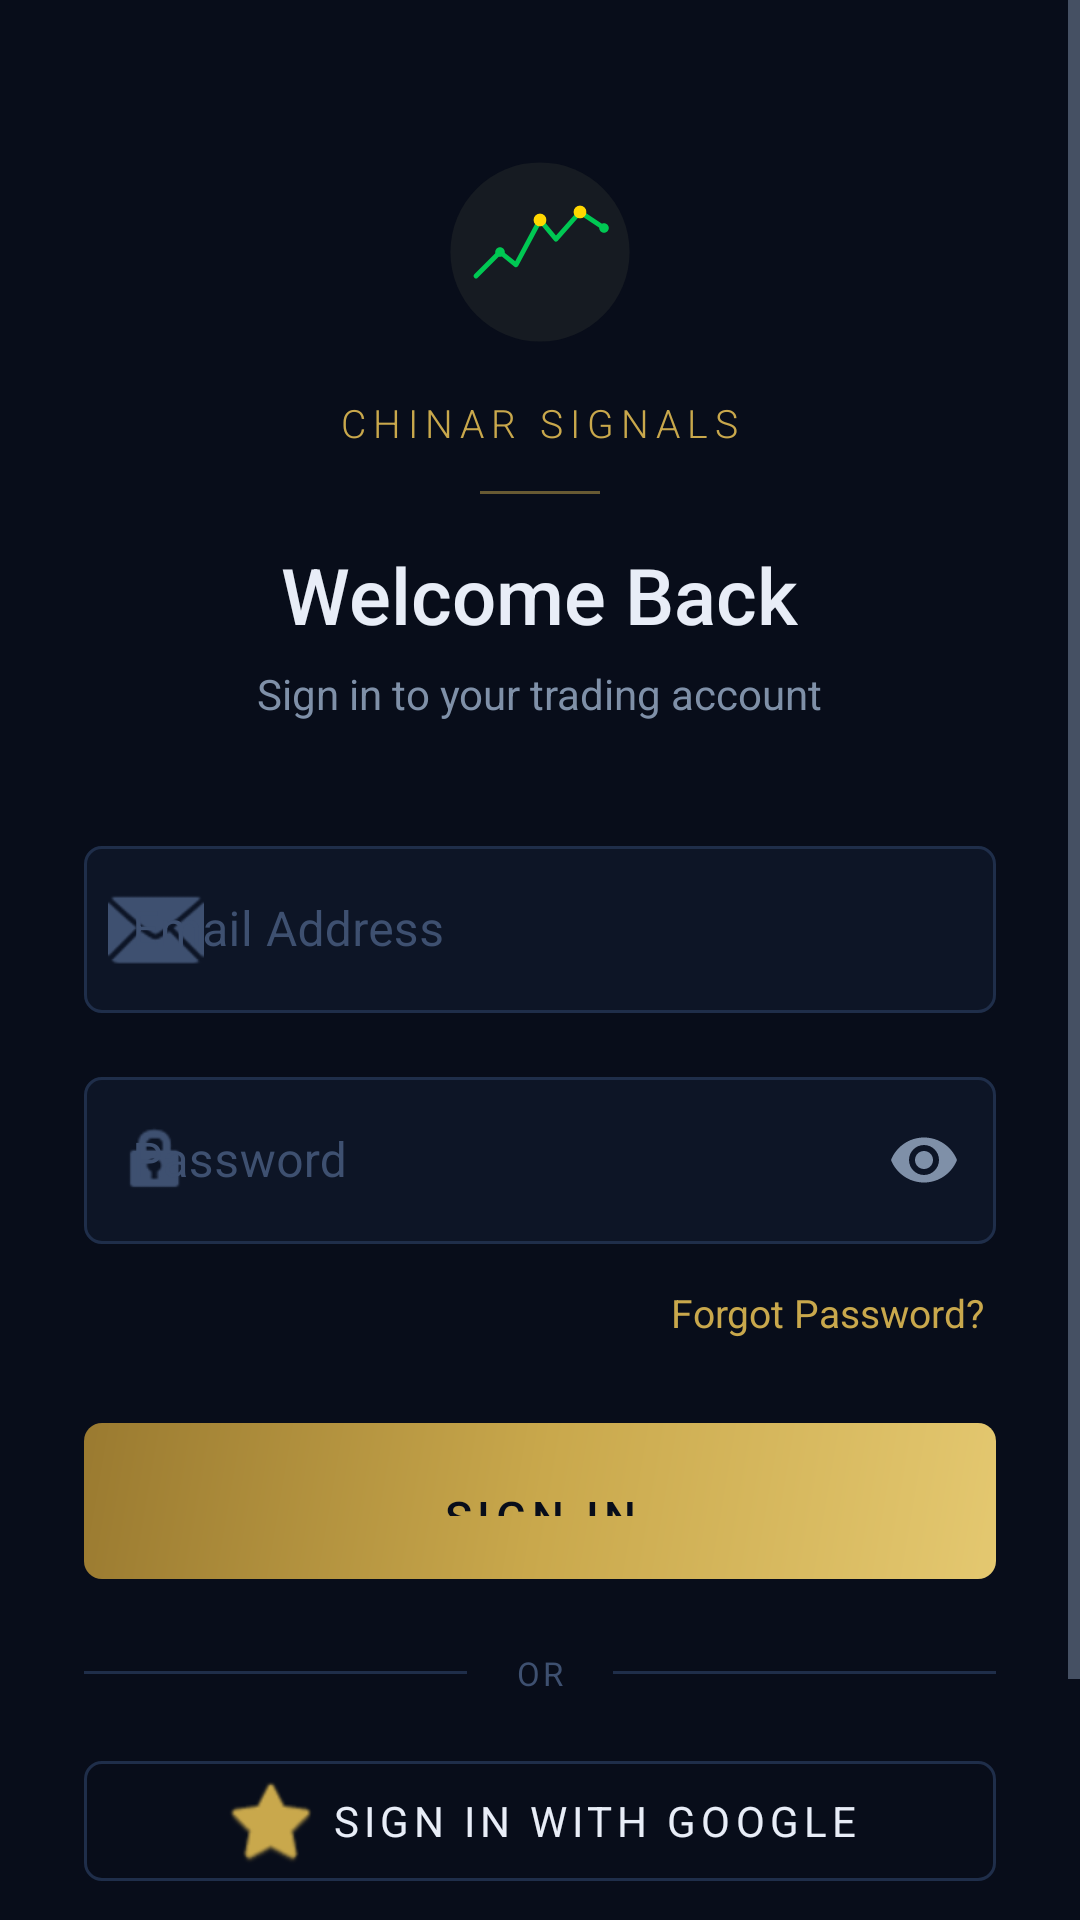

Write the Android layout XML for this screen, with the resource values it uses.
<!-- AndroidManifest.xml: application theme Theme.ChinarSignals -->
<!-- res/layout/fragment_login.xml -->
<?xml version="1.0" encoding="utf-8"?>
<ScrollView
    xmlns:android="http://schemas.android.com/apk/res/android"
    xmlns:app="http://schemas.android.com/apk/res-auto"
    android:layout_width="match_parent"
    android:layout_height="match_parent"
    android:background="@color/bg_primary"
    android:fillViewport="true">

    <LinearLayout
        android:layout_width="match_parent"
        android:layout_height="wrap_content"
        android:orientation="vertical"
        android:paddingHorizontal="28dp"
        android:paddingBottom="32dp">

        
        <LinearLayout
            android:layout_width="match_parent"
            android:layout_height="wrap_content"
            android:gravity="center"
            android:orientation="vertical"
            android:paddingTop="52dp"
            android:paddingBottom="36dp">

            <ImageView
                android:id="@+id/ivLogo"
                android:layout_width="64dp"
                android:layout_height="64dp"
                android:src="@drawable/ic_logo" />

            <TextView
                android:layout_width="wrap_content"
                android:layout_height="wrap_content"
                android:layout_marginTop="16dp"
                android:fontFamily="sans-serif-light"
                android:letterSpacing="0.18"
                android:text="CHINAR SIGNALS"
                android:textColor="@color/accent_gold"
                android:textSize="13sp" />

            
            <View
                android:layout_width="40dp"
                android:layout_height="1dp"
                android:layout_marginTop="14dp"
                android:background="@color/accent_gold"
                android:alpha="0.5" />

            <TextView
                android:id="@+id/tvTitle"
                android:layout_width="wrap_content"
                android:layout_height="wrap_content"
                android:layout_marginTop="16dp"
                android:fontFamily="sans-serif-medium"
                android:text="Welcome Back"
                android:textColor="@color/text_primary"
                android:textSize="26sp" />

            <TextView
                android:id="@+id/tvSubtitle"
                android:layout_width="wrap_content"
                android:layout_height="wrap_content"
                android:layout_marginTop="6dp"
                android:text="Sign in to your trading account"
                android:textColor="@color/text_secondary"
                android:textSize="14sp" />

        </LinearLayout>

        
        <com.google.android.material.textfield.TextInputLayout
            android:id="@+id/tilEmail"
            style="@style/Widget.ChinarSignals.TextInputLayout"
            android:layout_width="match_parent"
            android:layout_height="wrap_content"
            android:hint="@string/email_hint"
            app:startIconDrawable="@android:drawable/ic_dialog_email"
            app:startIconTint="@color/text_muted">

            <com.google.android.material.textfield.TextInputEditText
                android:id="@+id/etEmail"
                android:layout_width="match_parent"
                android:layout_height="wrap_content"
                android:inputType="textEmailAddress"
                android:textColor="@color/text_primary"
                android:textColorHint="@color/text_muted" />
        </com.google.android.material.textfield.TextInputLayout>

        
        <com.google.android.material.textfield.TextInputLayout
            android:id="@+id/tilPassword"
            style="@style/Widget.ChinarSignals.TextInputLayout"
            android:layout_width="match_parent"
            android:layout_height="wrap_content"
            android:layout_marginTop="16dp"
            android:hint="@string/password_hint"
            app:endIconMode="password_toggle"
            app:endIconTint="@color/text_secondary"
            app:startIconDrawable="@android:drawable/ic_lock_idle_lock"
            app:startIconTint="@color/text_muted">

            <com.google.android.material.textfield.TextInputEditText
                android:id="@+id/etPassword"
                android:layout_width="match_parent"
                android:layout_height="wrap_content"
                android:inputType="textPassword"
                android:textColor="@color/text_primary"
                android:textColorHint="@color/text_muted" />
        </com.google.android.material.textfield.TextInputLayout>

        
        <TextView
            android:id="@+id/tvForgotPassword"
            android:layout_width="wrap_content"
            android:layout_height="wrap_content"
            android:layout_gravity="end"
            android:layout_marginTop="10dp"
            android:padding="4dp"
            android:text="@string/forgot_password"
            android:textColor="@color/accent_gold"
            android:textSize="13sp" />

        
        <com.google.android.material.button.MaterialButton
            android:id="@+id/btnSignIn"
            android:layout_width="match_parent"
            android:layout_height="@dimen/button_height"
            android:layout_marginTop="24dp"
            android:background="@drawable/bg_button_green"
            android:fontFamily="sans-serif-medium"
            android:letterSpacing="0.12"
            android:text="@string/sign_in"
            android:textColor="@color/bg_primary"
            android:textSize="15sp"
            app:backgroundTint="@null"
            app:cornerRadius="6dp" />

        
        <LinearLayout
            android:layout_width="match_parent"
            android:layout_height="wrap_content"
            android:layout_marginTop="24dp"
            android:gravity="center_vertical"
            android:orientation="horizontal">

            <View
                android:layout_width="0dp"
                android:layout_height="1dp"
                android:layout_weight="1"
                android:background="@color/bg_border" />

            <TextView
                android:layout_width="wrap_content"
                android:layout_height="wrap_content"
                android:paddingHorizontal="16dp"
                android:text="OR"
                android:textColor="@color/text_muted"
                android:textSize="11sp"
                android:letterSpacing="0.1" />

            <View
                android:layout_width="0dp"
                android:layout_height="1dp"
                android:layout_weight="1"
                android:background="@color/bg_border" />
        </LinearLayout>

        
        <com.google.android.material.button.MaterialButton
            android:id="@+id/btnGoogleSignIn"
            style="@style/Widget.MaterialComponents.Button.OutlinedButton"
            android:layout_width="match_parent"
            android:layout_height="@dimen/button_height"
            android:layout_marginTop="16dp"
            android:fontFamily="sans-serif"
            android:text="@string/sign_in_with_google"
            android:textColor="@color/text_primary"
            android:textSize="14sp"
            app:cornerRadius="6dp"
            app:icon="@android:drawable/btn_star_big_on"
            app:iconGravity="textStart"
            app:iconTint="@color/accent_gold"
            app:strokeColor="@color/bg_border" />

        
        <ProgressBar
            android:id="@+id/progressBar"
            android:layout_width="wrap_content"
            android:layout_height="wrap_content"
            android:layout_gravity="center"
            android:layout_marginTop="20dp"
            android:indeterminateTint="@color/accent_gold"
            android:visibility="gone" />

        
        <LinearLayout
            android:id="@+id/llSignUp"
            android:layout_width="wrap_content"
            android:layout_height="wrap_content"
            android:layout_gravity="center"
            android:layout_marginTop="32dp"
            android:layout_marginBottom="8dp"
            android:gravity="center"
            android:orientation="horizontal">

            <TextView
                android:layout_width="wrap_content"
                android:layout_height="wrap_content"
                android:text="@string/no_account"
                android:textColor="@color/text_secondary"
                android:textSize="14sp" />

            <TextView
                android:id="@+id/tvSignUp"
                android:layout_width="wrap_content"
                android:layout_height="wrap_content"
                android:padding="4dp"
                android:text="@string/signup_link"
                android:textColor="@color/accent_gold"
                android:textSize="14sp"
                android:textStyle="bold" />
        </LinearLayout>

    </LinearLayout>
</ScrollView>
<!-- resources referenced by this layout -->
<resources>
  <color name="accent_gold">#C9A84C</color>
  <color name="bg_border">#1F2E4A</color>
  <color name="bg_primary">#080D1A</color>
  <color name="text_muted">#3E5070</color>
  <color name="text_primary">#E8EDF7</color>
  <color name="text_secondary">#7F90A8</color>
  <dimen name="button_height">52dp</dimen>
  <!-- drawable bg_button_green (drawable) -->
  <?xml version="1.0" encoding="utf-8"?>
  <shape xmlns:android="http://schemas.android.com/apk/res/android"
      android:shape="rectangle">
      <gradient
          android:angle="135"
          android:startColor="#E4C870"
          android:centerColor="#C9A84C"
          android:endColor="#9A7A30"
          android:type="linear" />
      <corners android:radius="6dp" />
  </shape>
  <string name="email_hint">Email Address</string>
  <string name="forgot_password">Forgot Password?</string>
  <string name="no_account">Don\'t have an account? </string>
  <string name="password_hint">Password</string>
  <string name="sign_in">Sign In</string>
  <string name="sign_in_with_google">Sign in with Google</string>
  <string name="signup_link">Sign Up</string>
  <style name="Widget.ChinarSignals.TextInputLayout" parent="Widget.MaterialComponents.TextInputLayout.OutlinedBox">
          <item name="boxStrokeColor">@color/text_input_stroke_selector</item>
          <item name="hintTextColor">@color/accent_gold</item>
          <item name="android:textColorHint">@color/text_muted</item>
          <item name="boxBackgroundColor">@color/bg_secondary</item>
          <item name="shapeAppearanceOverlay">@style/ShapeAppearance.ChinarSignals.TextInput</item>
          <item name="boxStrokeWidth">1dp</item>
          <item name="boxStrokeWidthFocused">1.5dp</item>
          <item name="endIconTint">@color/text_secondary</item>
          <item name="startIconTint">@color/text_secondary</item>
      </style>
  <color name="bg_secondary">#0D1526</color>
  <style name="ShapeAppearance.ChinarSignals.TextInput" parent="">
          <item name="cornerFamily">rounded</item>
          <item name="cornerSize">6dp</item>
      </style>
  <color name="accent_gold_dark">#9A7A30</color>
  <color name="accent_green">#1DB884</color>
  <color name="bg_card">#111D33</color>
  <style name="Widget.ChinarSignals.Button" parent="Widget.MaterialComponents.Button">
          <item name="android:textColor">@color/bg_primary</item>
          <item name="backgroundTint">@color/accent_gold</item>
          <item name="android:textAllCaps">true</item>
          <item name="android:letterSpacing">0.12</item>
          <item name="android:fontFamily">sans-serif-medium</item>
          <item name="cornerRadius">6dp</item>
          <item name="android:paddingTop">15dp</item>
          <item name="android:paddingBottom">15dp</item>
          <item name="elevation">0dp</item>
          <item name="android:stateListAnimator">@null</item>
      </style>
  <style name="Widget.ChinarSignals.Chip" parent="Widget.MaterialComponents.Chip.Choice">
          <item name="chipBackgroundColor">@color/chip_background_selector</item>
          <item name="android:textColor">@color/chip_text_selector</item>
          <item name="chipStrokeColor">@color/chip_stroke_selector</item>
          <item name="chipStrokeWidth">1dp</item>
          <item name="checkedIconVisible">false</item>
          <item name="android:fontFamily">sans-serif-medium</item>
          <item name="android:textSize">12sp</item>
          <item name="chipMinHeight">32dp</item>
      </style>
  <style name="Widget.ChinarSignals.BottomNavigation" parent="Widget.MaterialComponents.BottomNavigationView">
          <item name="android:background">@color/bg_secondary</item>
          <item name="itemIconTint">@color/bottom_nav_selector</item>
          <item name="itemTextColor">@color/bottom_nav_selector</item>
      </style>
</resources>
